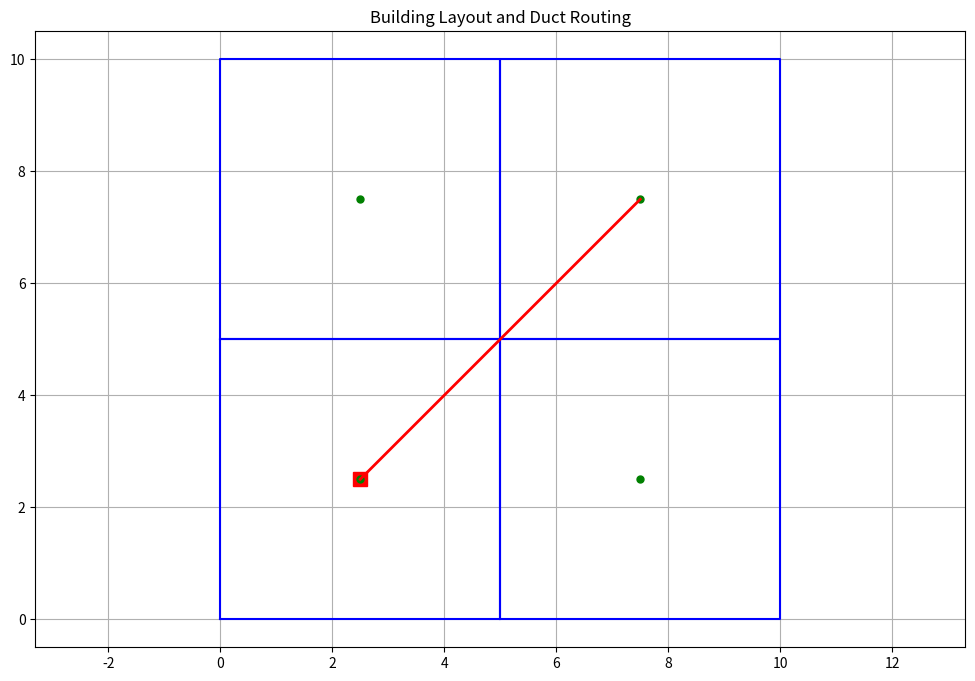

Write the Python code that produced this figure.
import numpy as np
import matplotlib.pyplot as plt
from typing import List, Tuple

class Room:
    def __init__(self, corners: List[Tuple[float, float]]):
        self.corners = np.array(corners)
        self.center = np.mean(corners, axis=0)

class AHU:
    def __init__(self, position: Tuple[float, float]):
        self.position = np.array(position)


def manhattan_distance(a: np.ndarray, b: np.ndarray) -> float:
    return np.sum(np.abs(a - b))

def find_furthest_room(rooms: List[Room], ahu: AHU) -> Room:
    return max(rooms, key=lambda room: manhattan_distance(room.center, ahu.position))

def create_direct_route(start: np.ndarray, end: np.ndarray) -> List[np.ndarray]:
    return [start, end]

def find_closest_point_on_route(point: np.ndarray, route: List[np.ndarray]) -> np.ndarray:
    return min(route, key=lambda p: manhattan_distance(point, p))

def create_branch_routes(rooms: List[Room], main_route: List[np.ndarray]) -> List[List[np.ndarray]]:
    branch_routes = []
    for room in rooms:
        closest_point = find_closest_point_on_route(room.center, main_route)
        branch_route = create_direct_route(room.center, closest_point)
        branch_routes.append(branch_route)
    return branch_routes

def route_ducts(rooms: List[Room], ahu: AHU):
    furthest_room = find_furthest_room(rooms, ahu)
    
    print(f"AHU position: {ahu.position}")
    print(f"Furthest room center: {furthest_room.center}")
    
    fig, ax = plt.subplots(figsize=(12, 8))
    visualize_layout(rooms, ahu, ax)
    
    # Create a direct route to the furthest room
    index_route = create_direct_route(ahu.position, furthest_room.center)
    visualize_routing([index_route], ax)
    
    plt.show()
    return [index_route]

def visualize_layout(rooms: List[Room], ahu: AHU, ax):
    # Plot rooms
    for room in rooms:
        corners = np.vstack((room.corners, room.corners[0]))  # Close the polygon
        ax.plot(corners[:, 0], corners[:, 1], 'b-')
    
    # Plot AHU
    ax.plot(ahu.position[0], ahu.position[1], 'rs', markersize=10)
    
    # Plot room centers
    for room in rooms:
        ax.plot(room.center[0], room.center[1], 'go', markersize=5)
    
    ax.set_title("Building Layout and Duct Routing")
    ax.axis('equal')
    ax.grid(True)

def visualize_routing(routes: List[List[np.ndarray]], ax):
    # Plot routes
    for route in routes:
        route_array = np.array(route)
        ax.plot(route_array[:, 0], route_array[:, 1], 'r-', linewidth=2)

# Example usage with adjacent rooms
rooms = [
    Room([(0, 0), (0, 5), (5, 5), (5, 0)]),
    Room([(5, 0), (5, 5), (10, 5), (10, 0)]),
    Room([(0, 5), (0, 10), (5, 10), (5, 5)]),
    Room([(5, 5), (5, 10), (10, 10), (10, 5)])
]
ahu = AHU((2.5, 2.5))  # AHU position adjusted to be within the bottom-left room

routes = route_ducts(rooms, ahu)
print(f"Route created: {routes[0]}")